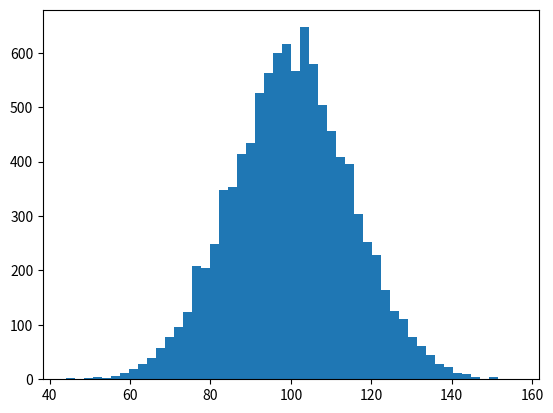

Write the Python code that produced this figure. (Note: this script raises an exception after producing the figure.)
"""
Demo of the histogram (hist) function with a few features.

In addition to the basic histogram, this demo shows a few optional features:

    * Setting the number of data bins
    * The ``normed`` flag, which normalizes bin heights so that the integral of
      the histogram is 1. The resulting histogram is a probability density.
    * Setting the face color of the bars
    * Setting the opacity (alpha value).

"""
import matplotlib.mlab as mlab
import matplotlib.pyplot as plt
import numpy as np

# example data
mu = 100  # mean of distribution
sigma = 15  # standard deviation of distribution
x = mu + sigma * np.random.randn(10000)

num_bins = 50
# the histogram of the data
n, bins, patches = plt.hist(x, num_bins, normed=1, facecolor='green', alpha=0.5)
# add a 'best fit' line
y = mlab.normpdf(bins, mu, sigma)
plt.plot(bins, y, 'r--')
plt.xlabel('Smarts')
plt.ylabel('Probability')
plt.title(r'Histogram of IQ: $\mu=100$, $\sigma=15$')

# Tweak spacing to prevent clipping of ylabel
plt.subplots_adjust(left=0.15)
plt.show()
